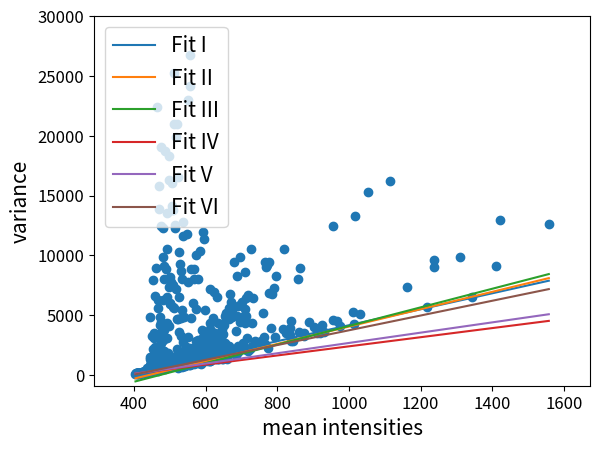

Python code for this plot: (Note: this script raises an exception after producing the figure.)
import numpy as np
import matplotlib.pyplot as plot
#pos2red

y=[107.178, 117.791, 133.069, 140.813, 104.587, 126.058, 100.11, 133.914, 129.208, 141.884, 94.5568, 137.184, 144.62, 127.477, 166.937, 149.25, 151.857, 149.01, 140.63, 142.156, 198.536, 153.892, 172.334, 169.88, 176.735, 150.95, 199.069, 150.398, 165.244, 181.277, 184.006, 177.923, 218.169, 174.498, 281.416, 189.855, 224.024, 201.853, 245.125, 225.035, 211.314, 251.939, 248.45, 226.039, 241.978, 192.079, 184.999, 264.071, 287.462, 204.644, 207.618, 237.35, 248.245, 218.589, 235.672, 321.38, 332.764, 607.667, 304.769, 347.334, 255.108, 351.202, 263.908, 272.342, 377.38, 255.306, 368.32, 265.622, 418.038, 725.143, 1349.02, 806.564, 4832.79, 1525.55, 286.575, 1084.62, 296.332, 416.01, 496.181, 534.02, 440.629, 3273.72, 340.363, 670.982, 2131.84, 370.32, 1511.93, 7954.35, 3322.04, 3077.72, 3518.71, 1152.71, 846.847, 618.574, 6624.04, 721.393, 2221.17, 2294.85, 1996.2, 1218.34, 421.677, 2018.43, 8969.05, 22405.5, 1083.89, 2107.46, 1438.99, 547.737, 317.662, 1112.79, 6276.01, 5601.44, 13902.4, 15807, 3402.55, 721.891, 1560.55, 606.426, 1115.25, 516.187, 4177.77, 4835.88, 4396.75, 812.939, 19072, 2676.68, 12413.1, 4280.98, 4030.89, 962.249, 2083.66, 2830.86, 9886.28, 12267.9, 2886.32, 6297.98, 3003.3, 9124.17, 1970.28, 3761.29, 7992.2, 868.972, 18698.9, 560.952, 522.077, 1274.85, 576.548, 8893, 708.488, 955.274, 577.536, 13505.1, 10565.9, 3070.1, 6533.78, 4323.49, 1871.24, 660.188, 974.957, 712.971, 7334.82, 4073.96, 16324.9, 18306.2, 909.324, 6012.82, 5895.74, 8150.43, 956.91, 688.613, 1472.77, 7797.16, 862.362, 984.728, 1456.18, 1415.71, 892.884, 13813.2, 16017.7, 14133.5, 13765, 7529.02, 1031.36, 5639.83, 911.79, 5625.94, 25261.1, 43185.5, 988.873, 20972, 12519, 1102.29, 12309, 1468.9, 895.34, 7152.79, 1568.28, 1576.76, 19904.8, 2187.95, 20948.7, 1098.47, 4650.92, 752.268, 587.485, 16571.9, 696.309, 4646.88, 1296.64, 6527.87, 764.007, 10316, 3554.75, 1010.95, 9279.53, 712.16, 748.809, 35477.5, 1385.91, 909.349, 8683.87, 4723.01, 3244.74, 813.727, 1490.18, 674.244, 5406.27, 8044.58, 11603.2, 43860.5, 2717.81, 1605.74, 12823, 1883.85, 1012.61, 757.121, 4820.23, 1376, 971.794, 743.535, 1668.84, 1110.79, 1438.68, 1296.75, 2328.41, 2331.23, 1669.01, 829.718, 11750.8, 888.342, 1525.91, 22958.9, 3206.2, 891.214, 7748, 1848.59, 1768.61, 936, 1177.35, 798.544, 1252.85, 2253.3, 24144.7, 952.646, 26746.3, 831.24, 1201.72, 1680.68, 1118.33, 897.683, 8823.43, 4775.3, 1187.17, 1204.31, 1976.36, 1637.45, 5972.4, 1880.52, 1158.88, 1469.82, 1904.76, 1760.41, 925.771, 8896.34, 1673.44, 7999.41, 1023.26, 1538.8, 1706.65, 2352.69, 2851.3, 9998.93, 5545.47, 1046.99, 1558.06, 1441.97, 1986.73, 1851.84, 2121.9, 8001.51, 2209.64, 995.13, 2915.83, 1981.85, 2486.71, 1066.74, 1422.65, 1246.67, 1086.97, 1796.87, 1782.44, 1815.81, 1004.6, 10322.6, 1532.01, 2288.48, 880.694, 2716.48, 1457.41, 1443.43, 3744.94, 1095.35, 1906.04, 2063.02, 2311.94, 11935.2, 2228.38, 2114.51, 3130.5, 1121.47, 1140.39, 11379.7, 1545.29, 5392.64, 3165.7, 1189.93, 3095.93, 3290.51, 2350.54, 2374.93, 1283.18, 1461.52, 3178.23, 1458.64, 3117.34, 3120.41, 2436.99, 2351.87, 3121.19, 3077.62, 2892.58, 1393.16, 1194.51, 1916.34, 1655.03, 1318.17, 1342.09, 1963.34, 4335.29, 1177.27, 7178.79, 3809.42, 1164.41, 1925.51, 1821.71, 3584.47, 1340.77, 4522.69, 4765.19, 3006.17, 2057.94, 6918.76, 2726.99, 1479.26, 1390.43, 3534.26, 1359.26, 1784.84, 2311.93, 2015.71, 1514.48, 2492.09, 1365.26, 6506.04, 2814.35, 1341.89, 1489.65, 4368.21, 1921.99, 2398.91, 1859.78, 1338.16, 2055.42, 1567.63, 2841.33, 1495.16, 1542.02, 3827.51, 1567.47, 2407.42, 1308.93, 1850.63, 1383.64, 3331.51, 1440.59, 1340.32, 1964.3, 3440.49, 2032.42, 4202.76, 4956.56, 2677.83, 1452.08, 4657.84, 1813.21, 2238.9, 5186.25, 1369.9, 2058.98, 2447.15, 2445.95, 4661.98, 5608.37, 6729.18, 1803.8, 2016.48, 2051.61, 6085.18, 5445.72, 4870.43, 2085.88, 2158.55, 9430.5, 1712.55, 3684.6, 1661.99, 8232.51, 4909.89, 1912.16, 2279.56, 5744.36, 2443.23, 9886.85, 2181.4, 4426.26, 4720.59, 5866.66, 4737.94, 6079.82, 2473.08, 4602.39, 2645.54, 2177.96, 4907.37, 4313.06, 8586.28, 5469.02, 4961.02, 6430.15, 2068.94, 3116.36, 1967.02, 6705.41, 2144.35, 10562.4, 4369.85, 2405.21, 6399.97, 2848.83, 2626.65, 2860.64, 2768.01, 5139.89, 3175.03, 9445.02, 2571.14, 9004.99, 9204.11, 2251.36, 6824.28, 9468.74, 3909.51, 6784.26, 7260.13, 3207.56, 8240.22, 3867.58, 10539.6, 3533.61, 3374.86, 3931.17, 2801.47, 4488.65, 2854.64, 8053.58, 3580.77, 8900.43, 3537.02, 3219.07, 4382.62, 4046.15, 3870.84, 3487.29, 3471.18, 4205.9, 3596.69, 12414.4, 4626.16, 4491.35, 4113.72, 5285.35, 4272.78, 13263.5, 5079.67, 15258.6, 16239.2, 7380.04, 5714.52, 9591.65, 9018.48, 9866.07, 6496.76, 9145.63, 12931.2, 12623.8,]

x=[404.32, 405.405, 405.47, 407.585, 407.615, 408.04, 408.235, 408.31, 409.15, 409.965, 410.385, 410.69, 412.515, 413.195, 413.445, 413.52, 413.865, 414.3, 414.485, 415.315, 415.62, 416.26, 416.825, 417.4, 417.93, 418.5, 419.075, 419.65, 420.225, 420.805, 421.38, 421.955, 422.535, 423.11, 423.685, 424.265, 424.84, 425.415, 425.995, 426.57, 427.145, 427.725, 428.3, 428.875, 429.455, 430.03, 430.605, 431.185, 431.76, 432.34, 432.915, 433.49, 434.07, 434.645, 435.22, 435.8, 436.375, 436.95, 437.53, 438.105, 438.68, 439.26, 439.835, 440.41, 440.99, 441.565, 442.14, 442.72, 443.295, 443.87, 444.45, 445.025, 445.605, 446.18, 446.755, 447.335, 447.91, 448.49, 449.065, 449.64, 450.215, 450.795, 451.37, 451.945, 452.525, 453.1, 453.675, 454.255, 454.83, 455.405, 455.985, 456.56, 457.135, 457.715, 458.305, 458.87, 459.455, 460.02, 460.605, 461.19, 461.75, 462.33, 462.905, 463.48, 464.06, 464.635, 465.215, 465.805, 466.365, 466.965, 467.52, 468.105, 468.705, 469.25, 469.835, 470.405, 470.99, 471.565, 472.135, 472.73, 473.31, 473.87, 474.445, 475.03, 475.615, 476.175, 476.745, 477.335, 477.925, 478.475, 479.07, 479.645, 480.205, 480.8, 481.365, 481.97, 482.53, 483.105, 483.7, 484.32, 484.825, 485.41, 486.035, 486.59, 487.135, 487.725, 488.295, 488.9, 489.455, 490.035, 490.685, 491.195, 491.75, 492.4, 492.95, 493.495, 494.05, 494.65, 495.23, 495.815, 496.46, 496.99, 497.54, 498.095, 498.69, 499.27, 499.82, 500.4, 500.98, 501.585, 502.15, 502.7, 503.305, 503.89, 504.525, 505.015, 505.69, 506.175, 506.92, 507.32, 507.97, 508.465, 509.09, 509.64, 510.255, 510.86, 511.365, 512.075, 512.665, 513.125, 513.86, 514.275, 514.81, 515.63, 516.02, 516.57, 517.26, 517.78, 518.305, 518.87, 519.44, 520.045, 520.835, 521.25, 522.005, 522.485, 522.925, 523.675, 524.535, 524.69, 525.27, 525.94, 526.74, 527.495, 527.5, 528.1, 528.675, 529.405, 529.85, 530.535, 531.19, 531.54, 532.44, 532.95, 533.285, 534.285, 534.545, 535, 535.595, 536.28, 536.735, 537.32, 537.895, 538.73, 539.175, 540.17, 541.015, 541.185, 541.58, 541.985, 542.535, 543.39, 543.87, 544.47, 544.875, 545.435, 546.49, 546.55, 547.325, 547.76, 548.64, 549.485, 549.535, 550.16, 550.885, 551.46, 551.995, 552.495, 553.09, 554.035, 554.285, 555.61, 555.75, 555.905, 556.395, 556.99, 557.73, 558.155, 558.885, 559.335, 559.9, 560.375, 561.075, 562.265, 562.33, 563.225, 563.425, 564.83, 564.86, 565, 566.095, 566.585, 567.595, 567.61, 567.95, 568.56, 569.56, 570.655, 570.69, 571.415, 572.035, 572.47, 573.17, 573.71, 574.285, 574.48, 575.82, 575.85, 576.205, 577.415, 577.505, 577.8, 578.835, 579.6, 581.11, 581.59, 581.835, 582.43, 582.45, 582.49, 583.11, 584.82, 585.155, 585.315, 585.465, 585.805, 586.855, 587.25, 587.83, 588.485, 588.75, 590.98, 591.025, 591.035, 591.07, 591.99, 592.915, 593.28, 593.585, 594.94, 595.015, 595.64, 596.095, 597.945, 598.5, 599.165, 600.055, 600.39, 600.57, 600.725, 600.905, 601.005, 601.57, 602.57, 602.685, 604.745, 605.04, 605.41, 605.825, 605.84, 606, 606.835, 607.16, 607.805, 608.355, 609.885, 610.45, 611.05, 611.125, 611.295, 611.93, 612.76, 613.005, 614.965, 615.565, 619.18, 619.985, 620, 620.25, 620.4, 621.65, 623.86, 624.09, 624.515, 625.535, 625.78, 626.435, 627.89, 628.365, 628.55, 629.42, 629.95, 630.485, 631.84, 632.855, 633.86, 635.135, 635.29, 635.37, 635.505, 636.165, 636.445, 636.8, 641.4, 642.8, 643.755, 644.64, 645.04, 645.225, 645.44, 645.815, 646.5, 646.75, 646.945, 646.99, 647.375, 648.51, 648.86, 648.975, 650.26, 654.875, 654.925, 655.09, 655.62, 656.01, 656.45, 658.14, 658.6, 662.405, 662.585, 665.34, 666.175, 666.315, 667.32, 670.485, 670.665, 671.675, 671.82, 674.385, 674.595, 676.435, 678.205, 680.485, 682.765, 685.435, 685.625, 686.18, 687.385, 689.23, 689.78, 690.455, 690.71, 695.32, 696.18, 696.38, 696.59, 696.855, 698.705, 702.065, 703.69, 703.97, 705.345, 705.78, 706.55, 709.83, 710.09, 710.865, 713.78, 713.97, 714.545, 716.75, 718.95, 719.26, 722.93, 725.45, 729.565, 730.63, 733.325, 738.35, 747.63, 754.27, 755.015, 760.94, 762.195, 765.015, 765.17, 768.865, 770.865, 773.5, 775.905, 777.7, 781.94, 784.405, 791.565, 794.19, 796.2, 814.7, 819.375, 824.435, 834.045, 836.58, 837.525, 838.375, 844.44, 857.165, 860.425, 864.55, 873.34, 874.695, 889.655, 903.6, 910.54, 911.25, 918.08, 924.205, 931.095, 954.46, 956.19, 967.28, 976.11, 1010.53, 1012.94, 1016.24, 1030.37, 1053.03, 1115.05, 1162.13, 1217.96, 1235.89, 1237.95, 1311.09, 1342.69, 1410.18, 1421.11, 1557.55,]

plot.scatter(x,y)
x1 = np.linspace(np.min(x), np.max(x))
y1 = 6.67452 * x1 + -2520.01#(Covariance minimization)
y2 = 7.26225 * x1 + -3219.1#(Weighted fit of lowes 10 points, half of the set used for each run)
y3 = 7.78047 * x1 + -3687.86#(lowest points from each interval, linear fit over random number of points between 5 and 10)
y4 = 3.81668 * x1 + -1428.42#(real RANSAC)
y5 = 4.3054 * x1 + -1634.3#(real RANSAC with weighted fit instead of linear fit)
y6 = 6.17729 * x1+ -2447.22#(linear fit of 8 randomly selected points)


plot.plot(x1,y1,label='Fit I')
plot.plot(x1,y2, label = 'Fit II')
plot.plot(x1,y3, label='Fit III')
plot.plot(x1, y4, label = 'Fit IV')
plot.plot(x1, y5, label = 'Fit V')
plot.plot(x1, y6, label = 'Fit VI')

plot.legend()
plot.xlabel("mean intensities", fontsize=15)
plot.ylabel("variance", fontsize=15)
plot.tick_params(axis='both', labelsize=12)
plot.legend(loc = 2, prop={'size':15})
dx = np.max(x)-np.min(x)
plot.axis([np.min(x)-0.1*dx, np.max(x)+0.1*dx, np.min(y)-1000, 30000])
plot.savefig('/home/<user>/MasterArbeit/pictures/geradenplots/pos2red.png', dpi=300)